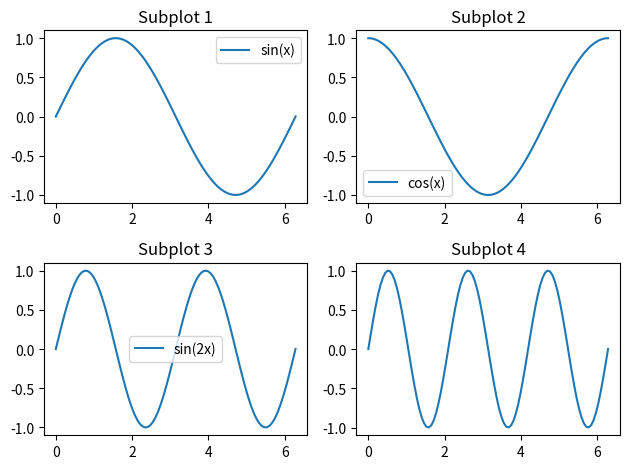

Reproduce this figure in Python.
import matplotlib.pyplot as plt
import numpy as np
import time

# Create a 2x2 grid of subplots
fig, ax = plt.subplots(nrows=2, ncols=2)

# Some sample data for each subplot
x = np.linspace(0, 2 * np.pi, 100)
y1 = np.sin(x)
y2 = np.cos(x)
y3 = np.sin(2 * x)
y4 = np.cos(2 * x)

# Plot data on each subplot
ax[0, 0].plot(x, y1, label='sin(x)')
ax[0, 0].set_title('Subplot 1')
ax[0, 0].legend()

ax[0, 1].plot(x, y2, label='cos(x)')
ax[0, 1].set_title('Subplot 2')
ax[0, 1].legend()

ax[1, 0].plot(x, y3, label='sin(2x)')
ax[1, 0].set_title('Subplot 3')
ax[1, 0].legend()

# Plot data on Subplot 4 (without calling legend() initially)
line, = ax[1, 1].plot(x, y4, label='cos(2x)')
ax[1, 1].set_title('Subplot 4')

# Adjust spacing between subplots
plt.tight_layout()
plt.pause(2)
# Show the initial plot

# Update data on Subplot 4 and refresh only that subplot
y4_updated = np.sin(3 * x)  # Some updated data
line.set_ydata(y4_updated)  # Update the y-data for Subplot 4
ax[1, 1].relim()  # Recalculate data limits for Subplot 4
ax[1, 1].autoscale_view()  # Autoscale the axes for Subplot 4

# Refresh only Subplot 4
fig.canvas.draw_idle()

# Keep the plot window open
plt.show()